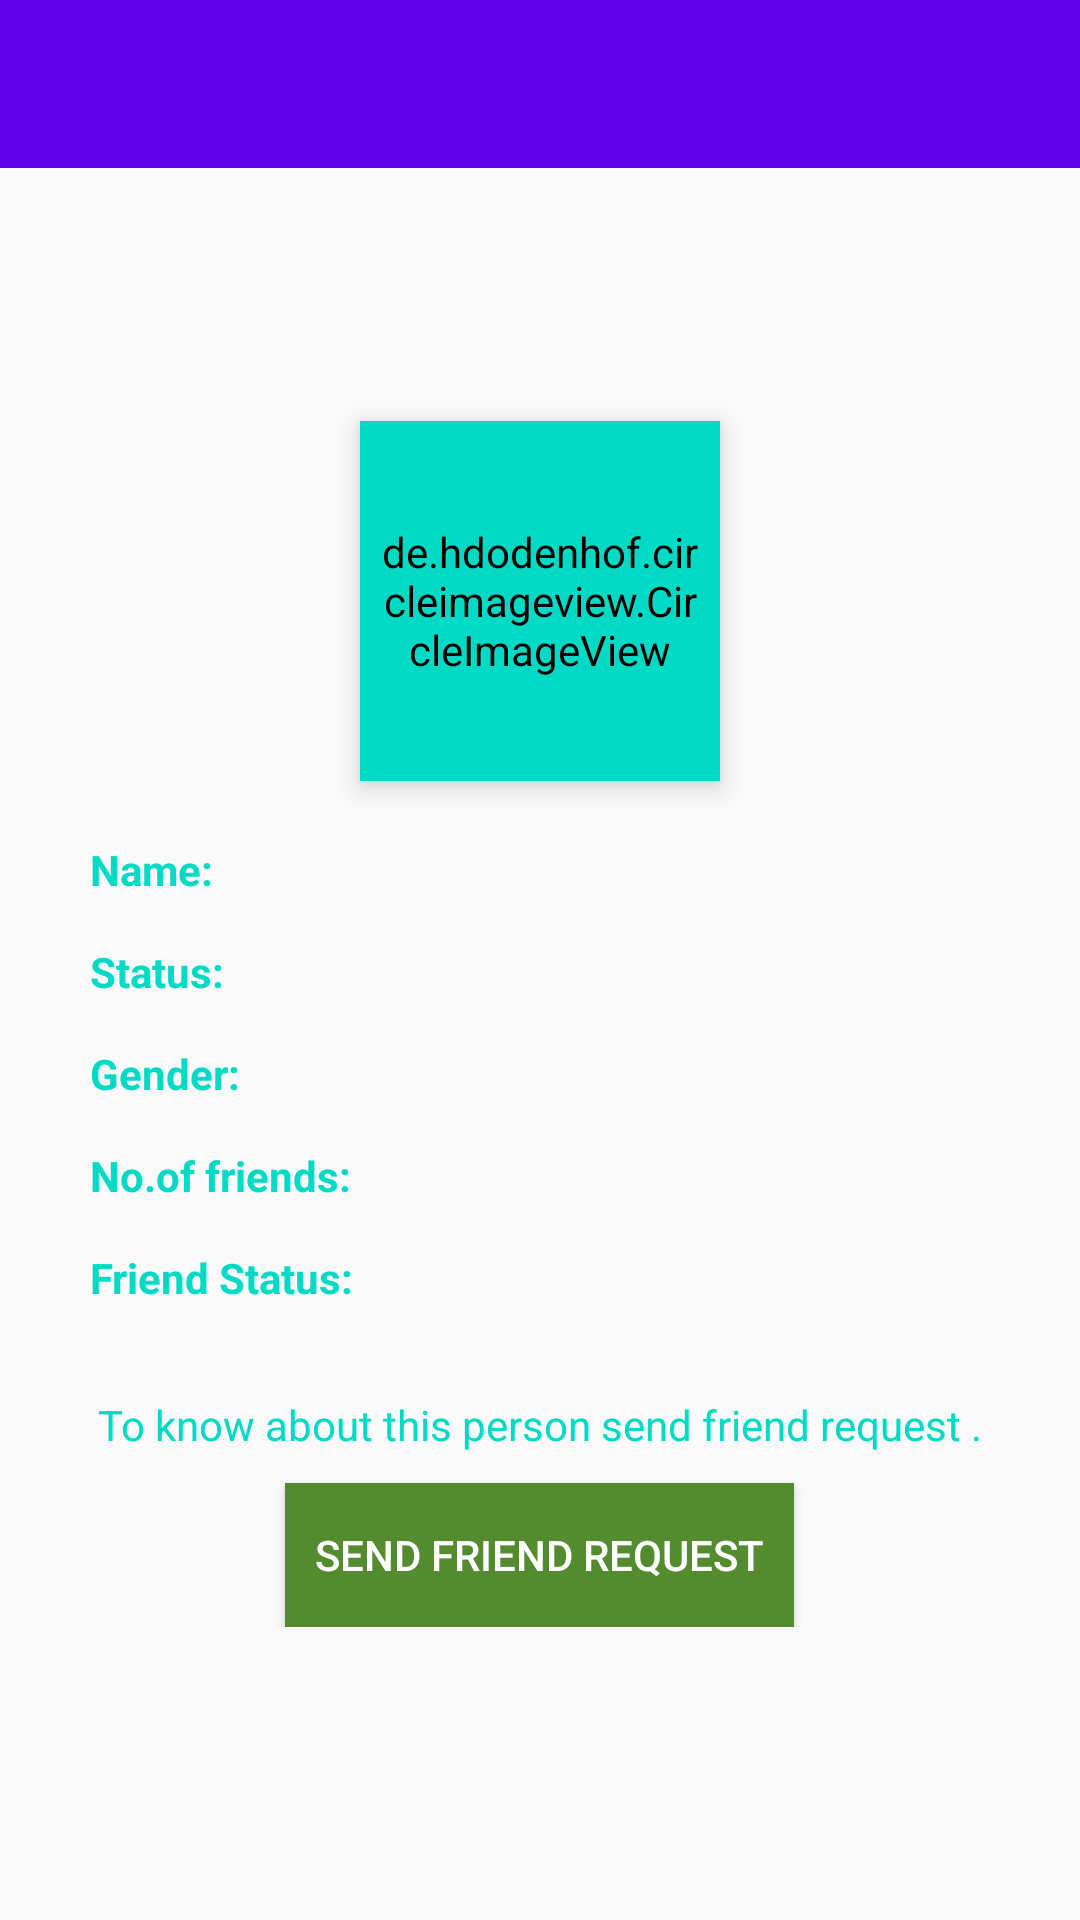

The Android layout XML behind this screen, and the referenced resources:
<!-- AndroidManifest.xml: application theme AppTheme -->
<!-- res/layout/about_less.xml -->
<ScrollView xmlns:android="http://schemas.android.com/apk/res/android"
    android:layout_width="match_parent"
    android:layout_height="match_parent">

    <RelativeLayout
        android:layout_width="match_parent"
        android:layout_height="match_parent">

        <ImageView
            android:id="@+id/header_cover_image"
            android:layout_width="match_parent"
            android:layout_height="200dp"
            android:scaleType="centerCrop"
            android:src="@drawable/background" />
        <android.support.v7.widget.Toolbar
            android:id="@+id/tb"
            android:layout_width="match_parent"
            android:layout_height="?attr/actionBarSize"
            android:title="Talkative"
            android:background="@color/colorPrimary"
            android:popupTheme="@style/ThemeOverlay.AppCompat.Dark"
            android:theme="@style/ThemeOverlay.AppCompat.Dark"

            />


        <de.hdodenhof.circleimageview.CircleImageView
            android:id="@+id/user_profile_photo"
            android:layout_width="120dp"
            android:layout_height="120dp"
            android:layout_below="@+id/header_cover_image"
            android:layout_centerHorizontal="true"
            android:layout_marginTop="-60dp"
            android:background="@drawable/profile_circular_border"
            android:backgroundTint="@color/colorAccent"
            android:elevation="5dp"
            android:padding="5dp"
            android:scaleType="centerCrop"
            android:src="@drawable/avatar" />
        <TextView
            android:id="@+id/name"
            android:layout_below="@+id/user_profile_photo"
            android:text="Name:"
            android:paddingLeft="30sp"
            android:paddingTop="20sp"
            android:layout_width="wrap_content"
            android:layout_height="wrap_content"
            android:textStyle="bold"
            android:textColor="@color/colorAccent"


            />
        <TextView
            android:layout_below="@+id/user_profile_photo"
            android:id="@+id/name1"
            android:paddingLeft="10sp"
            android:paddingTop="20sp"
            android:layout_width="wrap_content"
            android:layout_height="wrap_content"
            android:layout_toRightOf="@+id/name"
            android:textColor="#000000"
            android:text=""/>
        <TextView
            android:layout_width="wrap_content"
            android:layout_height="wrap_content"
            android:layout_below="@+id/name"
            android:text="Status:"
            android:textStyle="bold"
            android:textColor="@color/colorAccent"
            android:layout_marginLeft="30sp"
            android:layout_marginTop="15sp"
            android:id="@+id/status"
            />
        <TextView
            android:id="@+id/status1"
            android:layout_width="wrap_content"
            android:layout_height="wrap_content"
            android:layout_toRightOf="@+id/status"
            android:textColor="#000000"
            android:layout_below="@+id/name1"
            android:layout_marginTop="15sp"
            android:layout_marginLeft="10sp"
            android:text=""/>
        <TextView
            android:layout_width="wrap_content"
            android:layout_height="wrap_content"
            android:layout_below="@+id/status"
            android:text="Gender:"
            android:textStyle="bold"
            android:textColor="@color/colorAccent"
            android:layout_marginLeft="30sp"
            android:layout_marginTop="15sp"
            android:id="@+id/gender"
            />
        <TextView
            android:id="@+id/gender1"
            android:layout_width="wrap_content"
            android:layout_height="wrap_content"
            android:layout_toRightOf="@+id/gender"
            android:textColor="#000000"
            android:layout_below="@+id/status1"
            android:layout_marginTop="15sp"
            android:layout_marginLeft="10sp"
            android:text=""/>

        <TextView
            android:layout_width="wrap_content"
            android:layout_height="wrap_content"
            android:layout_below="@+id/gender"
            android:text="No.of friends:"
            android:textStyle="bold"
            android:textColor="@color/colorAccent"
            android:layout_marginLeft="30sp"
            android:layout_marginTop="15sp"
            android:id="@+id/friends"
            />
        <TextView
            android:id="@+id/friends1"
            android:layout_width="wrap_content"
            android:layout_height="wrap_content"
            android:layout_toRightOf="@+id/friends"
            android:textColor="#000000"
            android:layout_below="@+id/gender1"
            android:layout_marginTop="15sp"
            android:layout_marginLeft="10sp"
            android:text=""/>
        <TextView
            android:layout_width="wrap_content"
            android:layout_height="wrap_content"
            android:layout_below="@+id/friends"
            android:text="Friend Status:"
            android:textStyle="bold"
            android:textColor="@color/colorAccent"
            android:layout_marginLeft="30sp"
            android:layout_marginTop="15sp"
            android:id="@+id/friend_status"

            />
        <TextView
            android:id="@+id/friend_status1"
            android:layout_width="wrap_content"
            android:layout_height="wrap_content"
            android:layout_toRightOf="@+id/friend_status"
            android:textColor="#000000"
            android:layout_below="@+id/friends1"
            android:layout_marginTop="15sp"
            android:layout_marginLeft="10sp"
            android:text=""/>
        <TextView
            android:id="@+id/message"
            android:layout_width="wrap_content"
            android:layout_height="wrap_content"
            android:layout_below="@+id/friend_status"
            android:layout_centerHorizontal="true"
            android:layout_marginTop="30sp"
            android:textColor="@color/colorAccent"
            android:paddingLeft="10sp"
            android:paddingRight="10sp"
            android:text="To know about this person send friend request ."/>
        <Button android:id="@+id/send_request"
            android:layout_width="wrap_content"
            android:layout_height="wrap_content"
            android:text="Send Friend Request"
            android:paddingLeft="10sp"
            android:paddingRight="10sp"
            android:background="#558b2f"
            android:layout_marginTop="10sp"
            android:layout_below="@+id/message"
            android:layout_centerHorizontal="true"
            android:textColor="@android:color/white"/>
        <Button android:id="@+id/accept_deny"
            android:layout_width="wrap_content"
            android:layout_height="wrap_content"
            android:text="ACCEPT/DENY"
            android:background="#558b3f"
            android:textColor="#ffffff"
            android:paddingLeft="10sp"
            android:paddingRight="10sp"
            android:layout_centerHorizontal="true"
            android:layout_below="@id/send_request"
            android:layout_marginBottom="20sp"
            android:visibility="gone"
            />



        </RelativeLayout>
    </ScrollView>
<!-- resources referenced by this layout -->
<resources>
  <style name="AppTheme" parent="Theme.AppCompat.Light.NoActionBar">
          
          <item name="colorPrimary">@color/colorPrimary</item>
          <item name="colorPrimaryDark">@color/colorPrimaryDark</item>
          <item name="colorAccent">@color/colorAccent</item>
      </style>
  <!-- not gathered from this repository: default colours our renderer supplied (Android Studio template values) -->
  <color name="colorPrimary">#FF6200EE</color>
  <color name="colorPrimaryDark">#FF3700B3</color>
  <color name="colorAccent">#FF03DAC5</color>
</resources>
